Run: headless pygame with SDL's dummy video driver; simulated clock (each Clock.tick advances the game by its frame time, no real sleeping); random seed 0; keys injected as events and as key.get_pressed() state; mouse plan: one left click at the window centre at the start of phase 2, then a move to the lower-right quarter at the start of phase 3.
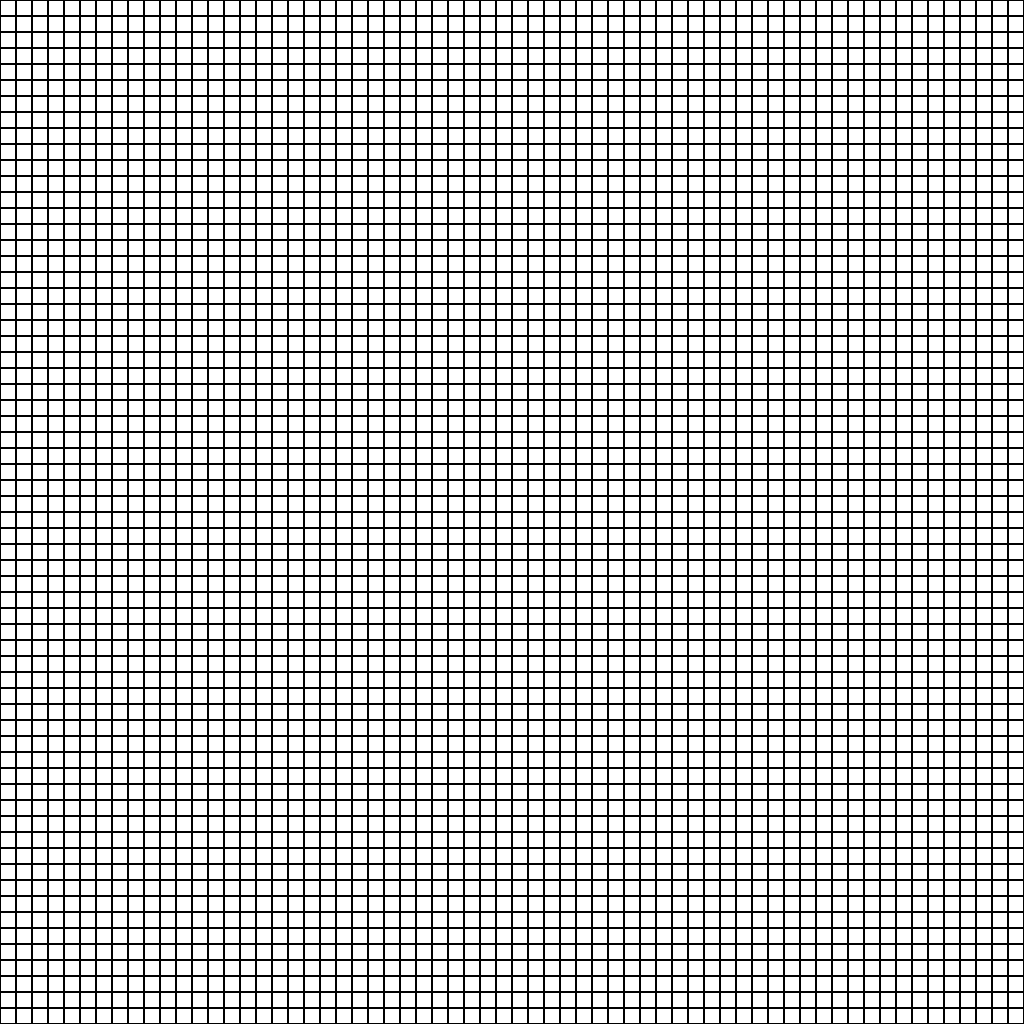
Frame 1 of 4 · flips 1–60 · no input
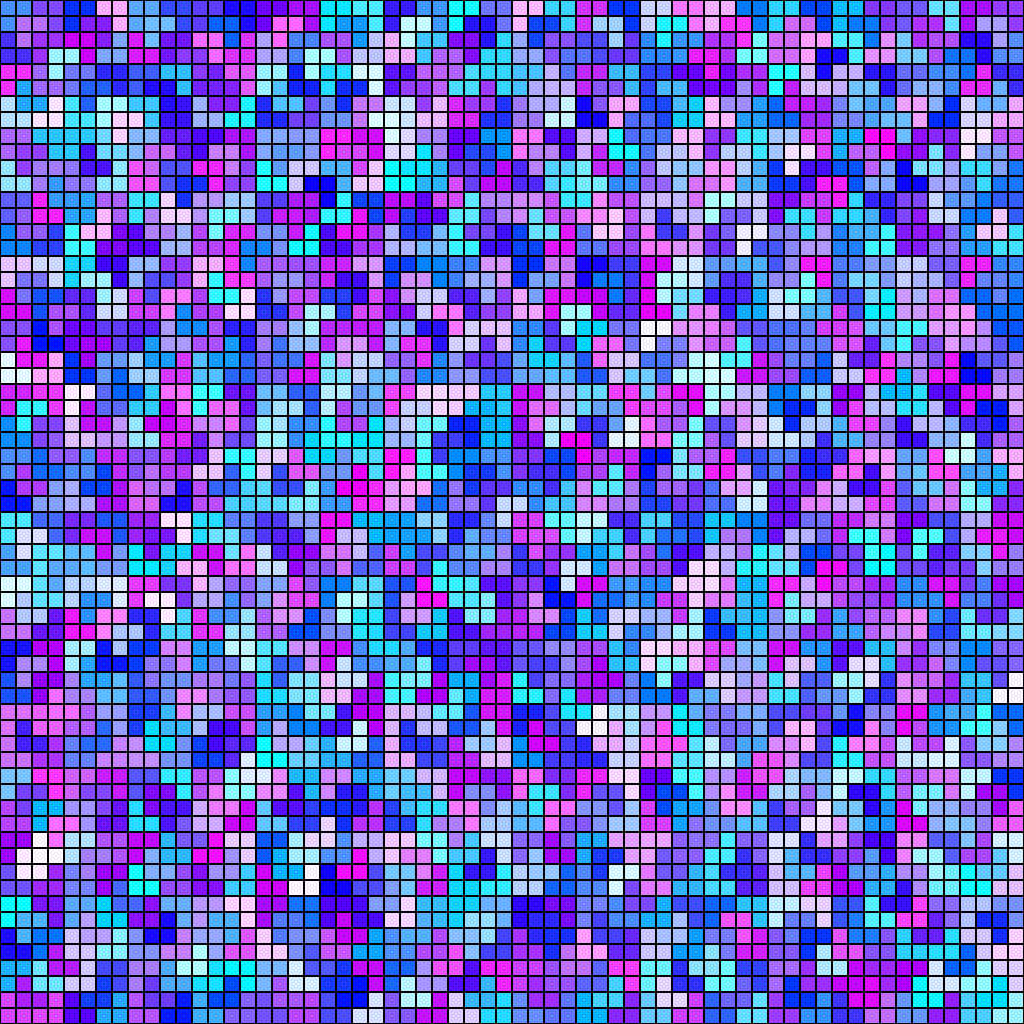
Frame 2 of 4 · flips 61–180 · clicked the window centre · tapped SPACE, RETURN · held RIGHT (→), D
Frame 3 of 4 · flips 181–300 · moved the mouse to the lower-right quarter · held DOWN (↓), S · screen unchanged from frame 2, image omitted
Frame 4 of 4 · flips 301–420 · held LEFT (←), A, UP (↑), W · screen unchanged from frame 3, image omitted

The pygame program that drew these frames:

import pygame as p
import random

HEIGHT = WIDTH = 1024
DIMENSION = 6
MAX_FPS = 30
squares_per_row = 2 ** DIMENSION
ss = HEIGHT // squares_per_row

white = (255, 255, 255)

player_move = [0, 1]


def main():
    p.init()
    screen = p.display.set_mode((HEIGHT, WIDTH))
    screen.fill(white)
    p.display.set_caption("L puzzle")
    clock = p.time.Clock()

    colors = {0: (255, 255, 255)}
    board = [[0 for x in range(squares_per_row)] for y in range(squares_per_row)]
    counter = 1

    select = True

    running = True
    while running:
        for event in p.event.get():

            if event.type == p.QUIT:
                running = False

            elif event.type == p.MOUSEBUTTONDOWN:
                location = p.mouse.get_pos()
                col = location[0] // ss
                row = location[1] // ss

                if select:
                    select = False
                    board[row][col] = counter
                    counter += 1
                    print(counter)

                    board, counter = program(board, (row, col), counter)

                    colors = make_colors(counter)

        keys = p.key.get_pressed()
        if keys[p.K_BACKSPACE]:
            board, colors, select, counter = reset(board, colors, select, counter, screen)

        color_squares(screen, board, colors)
        draw_squares(screen)
        clock.tick()
        p.display.flip()


"""def draw_board(screen):
    for k in range(DIMENSION):
        squares_per_row = 2**(DIMENSION-k)
        ss = HEIGHT // squares_per_row
        draw_squares(screen, squares_per_row, ss, k)"""


def reset(board, colors, select, counter, screen):
    board = [[0 for i in range(squares_per_row)] for j in range(squares_per_row)]
    colors = {0: (255, 255, 255)}
    select = True
    screen.fill(p.Color("white"))
    counter = 1
    return board, colors, select, counter


def draw_squares(screen):
    color = (0, 0, 0)

    for i in range(squares_per_row):
        for j in range(squares_per_row):
            p.draw.rect(screen, color, p.Rect(j*ss, i*ss, ss, ss), 1)


def color_squares(screen, board, colors):
    for i in range(squares_per_row):
        for j in range(squares_per_row):
            p.draw.rect(screen, colors[board[i][j]], p.Rect(j * ss, i * ss, ss, ss))


def program(board, selected_square, counter):
    if len(board) == 2:
        return complete_square(board, counter), counter+1
    else:
        Q1, Q2, Q3, Q4 = make_quadrants(board)
        boards_to_change = find_quadrant(board, [Q1, Q2, Q3, Q4], selected_square)
        Q1, Q2, Q3, Q4, counter, selected_squares = L_quadrants(Q1, Q2, Q3, Q4, boards_to_change, counter,
                                                                selected_square)
        Q1, counter = program(Q1, selected_squares[0], counter)
        Q2, counter = program(Q2, selected_squares[1], counter)
        Q3, counter = program(Q3, selected_squares[2], counter)
        Q4, counter = program(Q4, selected_squares[3], counter)
        return remake_board(Q1, Q2, Q3, Q4), counter


def make_colors(counter):
    colors = {1: (255, 0, 0)}
    for i in range(2, counter):
        a, b, c = random.randint(0, 255), random.randint(0, 255), 255
        colors[i] = (a, b, c)
    return colors


def print_matrix(board):
    for i in range(len(board)):
        print(board[i])
    print()


def remake_board(Q1, Q2, Q3, Q4):
    for i in range(len(Q1)):
        Q1[i] += Q3[i]
        Q2[i] += Q4[i]
    return Q1 + Q2


def L_quadrants(Q1, Q2, Q3, Q4, boards_to_change, counter, selected_square):
    selected_squares = []
    a = len(Q1)
    if Q1 in boards_to_change:
        Q1[-1][-1] = counter
        selected_squares.append((a-1, a-1))
    else:
        selected_squares.append(selected_square)
    if Q2 in boards_to_change:
        Q2[0][-1] = counter
        selected_squares.append((0, a-1))
    else:
        selected_squares.append((selected_square[0], selected_square[1]-a//2))
    if Q3 in boards_to_change:
        Q3[-1][0] = counter
        selected_squares.append((a-1, 0))
    else:
        selected_squares.append((selected_square[0]-a//2, selected_square[1]))
    if Q4 in boards_to_change:
        Q4[0][0] = counter
        selected_squares.append((0, 0))
    else:
        selected_squares.append((selected_square[0]-a//2, selected_square[1]-a//2))
    return Q1, Q2, Q3, Q4, counter+1, selected_squares


def find_quadrant(board, boards, selected_square):
    i, j = selected_square[0], selected_square[1]
    a = len(board)
    if i < a//2 and j < a//2:
        boards.remove(boards[0])
    elif i >= a//2 > j:
        boards.remove(boards[1])
    elif i < a//2 <= j:
        boards.remove(boards[2])
    elif i >= a//2 and j >= a//2:
        boards.remove(boards[3])
    return boards


def make_quadrants(board):
    Q1 = []
    Q2 = []
    Q3 = []
    Q4 = []
    a = len(board)
    for i in range(a//2):
        r1 = []
        r2 = []
        r3 = []
        r4 = []
        for j in range(a//2):
            r1.append(board[i][j])
            r2.append(board[i+a//2][j])
            r3.append(board[i][j+a//2])
            r4.append(board[i+a//2][j+a//2])
        Q1.append(r1)
        Q2.append(r2)
        Q3.append(r3)
        Q4.append(r4)
    return Q1, Q2, Q3, Q4


def complete_square(board, counter):
    a, b = 0, 0
    for i in range(2):
        for j in range(2):
            if board[i][j] != 0:
                a, b = i, j
                break
    a = abs(a-1)
    board[a][b] = counter
    b = abs(b-1)
    board[a][b] = counter
    a = abs(a-1)
    board[a][b] = counter
    return board


if __name__ == '__main__':
    main()
